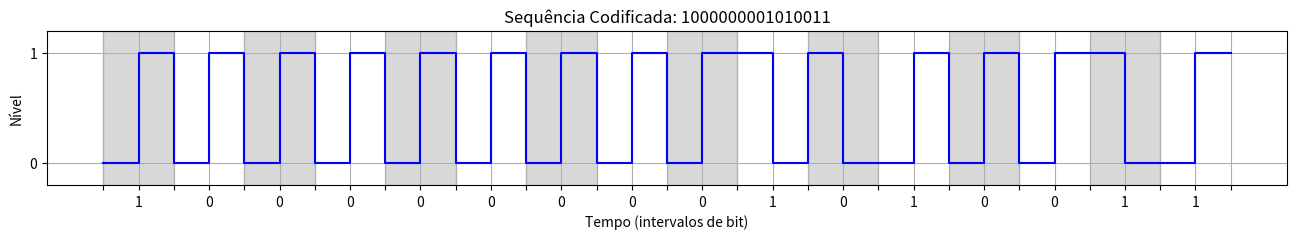
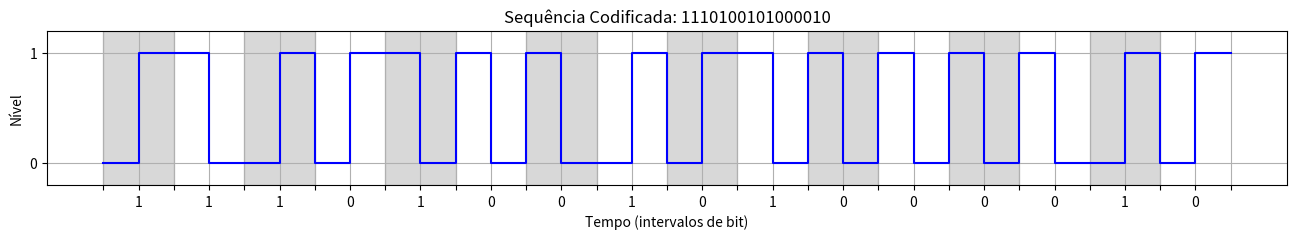
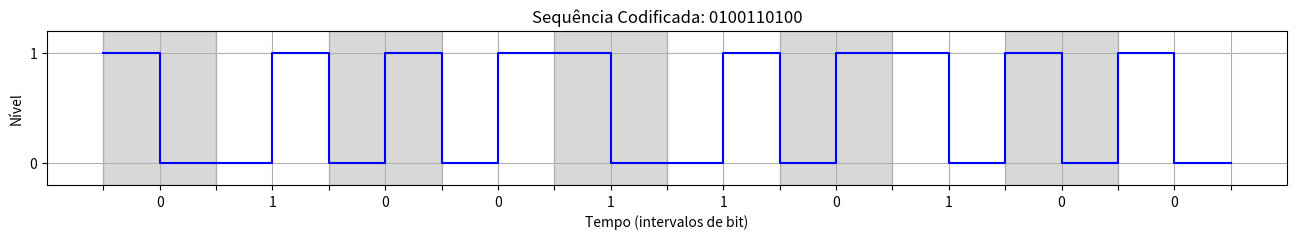

Write Python code to recreate these figures, in order.
import matplotlib.pyplot as plt
import numpy as np

def manchester_differential(bit_string):
    """
    Codifica uma string de bits usando a codificação Manchester Diferencial (Differential Manchester).

    Esta função assume que o nível inicial do sinal é '0'.
    Args:
        bit_string (str): A string de bits a ser codificada, composta por '0's e '1's.

    Returns:
        list: Uma lista de inteiros representando o sinal codificado, onde cada valor da lista é o nível do sinal em cada ponto do tempo.
    """
    # Inicializando o primeiro nível (começamos com 1)
    encoded_signal = []
    current_level = 0  # Começamos com o nível '0'

    # Codificação Manchester Diferencial
    for i, bit in enumerate(bit_string):
        if bit == '1':
            # Para o bit 1, o sinal não muda no início do intervalo
            encoded_signal.append(current_level)
            current_level = 1 - current_level  # Transição no meio do bit
            encoded_signal.append(current_level)
        elif bit == '0':
            # Para o bit 0, o sinal muda no início do intervalo
            current_level = 1 - current_level  # Transição no início do bit
            encoded_signal.append(current_level)
            current_level = 1 - current_level  # Transição no meio do bit
            encoded_signal.append(current_level)

    return encoded_signal

def plot_signal(bit_string, encoded_signal, title):
    bit_intervals = np.arange(0, len(encoded_signal), 1)
    
    plt.figure(figsize=(16, 2))
    
    # Plot da sequência codificada
    plt.step(bit_intervals, encoded_signal, where='post', label='Codificado', color='b')
    plt.ylim([-0.2, 1.2])
    
    # Preenchimentos verticais para indicar o intervalo de cada bit original
    for i in range(0, len(encoded_signal)-1, 4):
        # if (i != 0):
        plt.fill_between([i, i+2], -0.2, 1.2, color='gray', alpha=0.3)
    
    plt.title(title)
    plt.xlabel('Tempo (intervalos de bit)')
    plt.ylabel('Nível')
    plt.grid(True)
    plt.xticks(np.arange(0, len(encoded_signal), 1), labels=[tick for bit in bit_string for tick in ("", bit)]+[""])
    plt.yticks([0, 1])
    plt.show()

# Strings de entrada
bit_strings = ["1000000001010011", "1110100101000010", "0100110100"]

for bit_string in bit_strings:
    # Codificação Manchester Diferencial
    encoded_signal = manchester_differential(bit_string)
    encoded_signal_to_plot = encoded_signal + [encoded_signal[-1]] # Para não cortar o sinal do último bit 
    # Plotando as sequências originais e codificadas
    plot_signal(bit_string, encoded_signal_to_plot, f'Sequência Codificada: {bit_string}')
